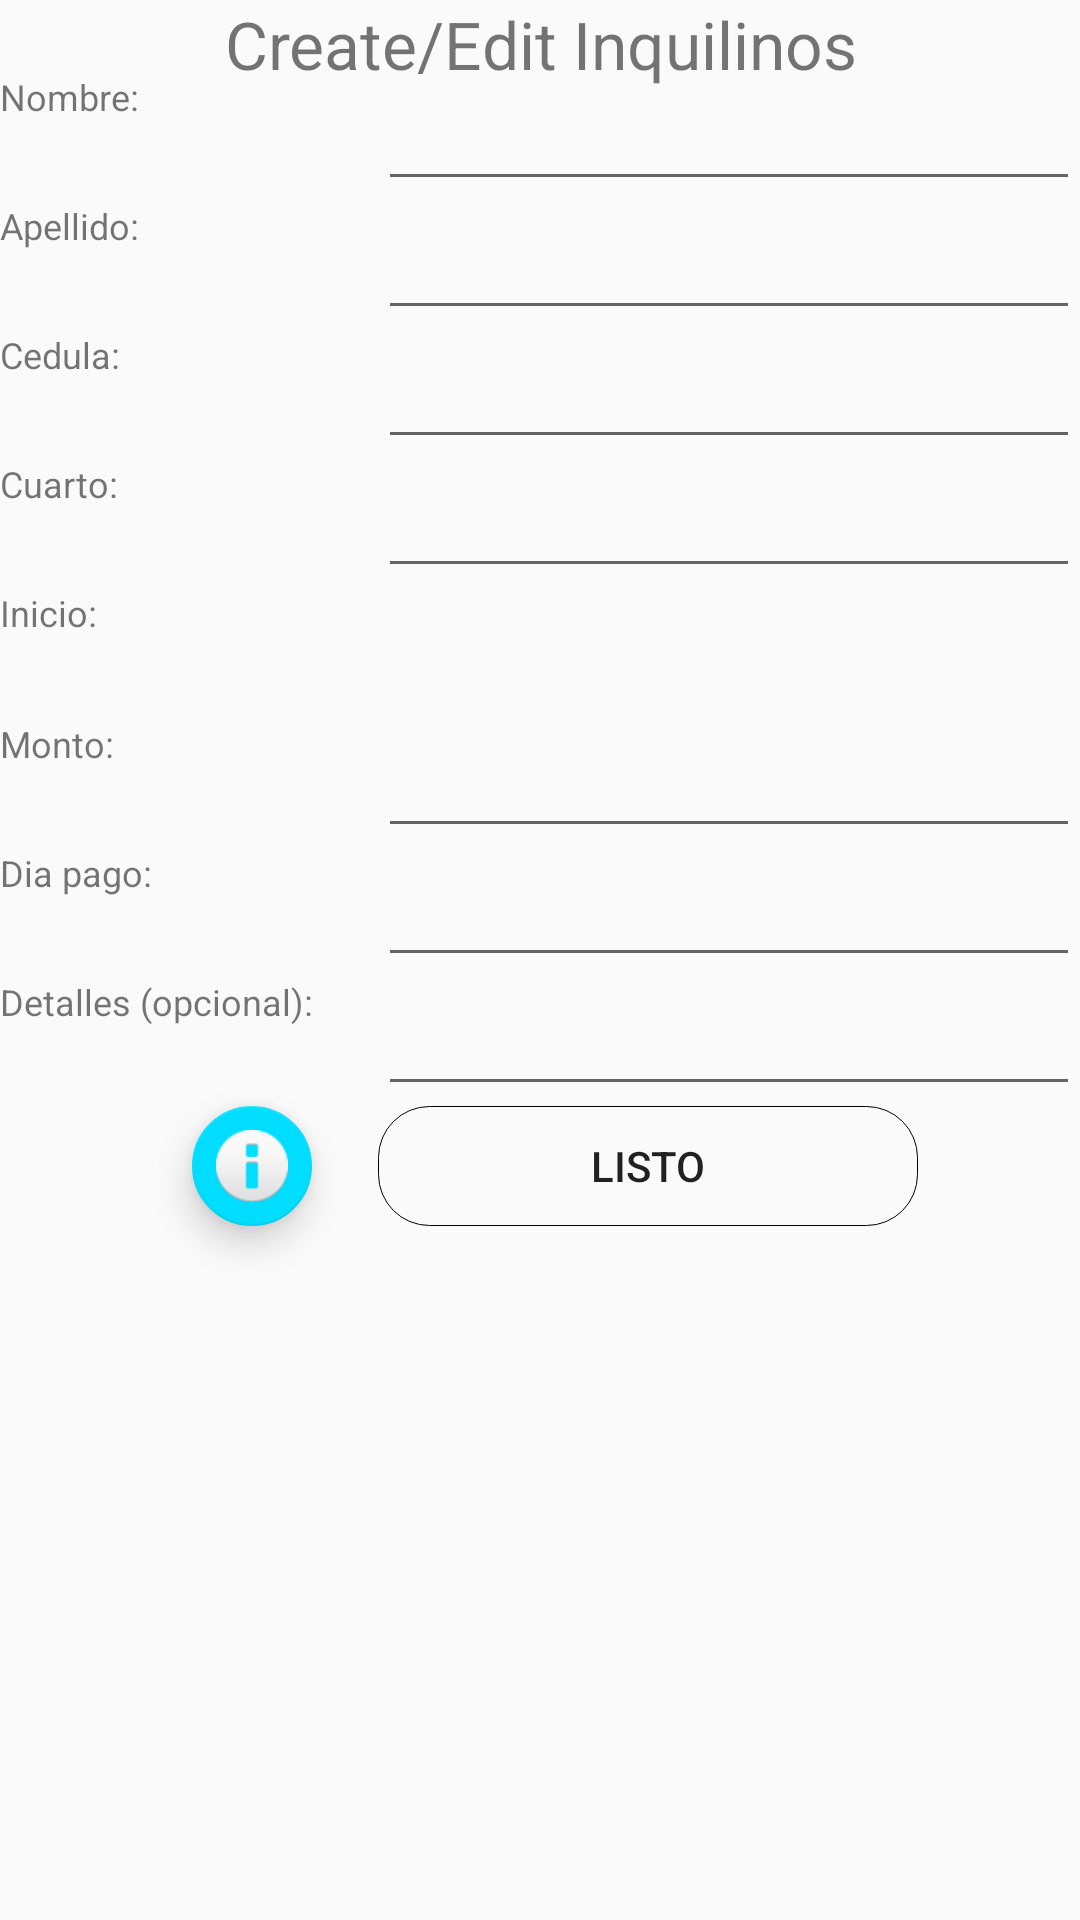

Android layout source for this screen:
<!-- AndroidManifest.xml: application theme AppTheme -->
<!-- res/layout/fragment_fragment_create_or_update.xml -->
<RelativeLayout xmlns:android="http://schemas.android.com/apk/res/android"
    xmlns:tools="http://schemas.android.com/tools"
    android:layout_width="match_parent"
    android:layout_height="match_parent"
    android:orientation="vertical"
    android:weightSum="1"
    xmlns:app="http://schemas.android.com/apk/res-auto"
    tools:context="com.example.juanb.ubusiness.Screens.Fragments.FragmentCreateOrUpdate">

    


    <TextView
        android:text="Nombre:"
        android:layout_width="match_parent"
        android:layout_height="wrap_content"
        android:id="@+id/textView2"
        android:textSize="12sp"
        android:fontFamily="sans-serif"
        android:textColorPrimary="#B6B6B6"

        android:layout_toLeftOf="@+id/edt_inquilinos_nombre"
        android:layout_toStartOf="@+id/edt_inquilinos_nombre"
        android:layout_alignBottom="@+id/edt_inquilinos_nombre"
        android:layout_alignTop="@+id/edt_inquilinos_nombre" />

    <TextView
        android:text="Apellido:"
        android:layout_width="match_parent"
        android:layout_height="wrap_content"
        android:id="@+id/textView3"
        android:textSize="12sp"
        android:fontFamily="sans-serif"
        android:textColorPrimary="#B6B6B6"
        android:layout_below="@+id/textView2"
        android:layout_toLeftOf="@+id/edt_inquilinos_nombre"
        android:layout_toStartOf="@+id/edt_inquilinos_nombre"
        android:layout_alignBottom="@+id/edt_inquilinos_apellido" />

    <EditText
        android:layout_width="match_parent"
        android:layout_height="43dp"
        android:inputType="textPersonName"
        android:text=""
        android:ems="10"
        android:id="@+id/edt_inquilinos_apellido"
        android:layout_weight="0.05"
        android:layout_below="@+id/edt_inquilinos_nombre"
        android:layout_toEndOf="@+id/textView2"
        android:layout_toRightOf="@+id/textView2" />

    <TextView
        android:text="Cuarto:"
        android:layout_width="match_parent"
        android:layout_height="wrap_content"
        android:id="@+id/textView5"
        android:textSize="12sp"
        android:fontFamily="sans-serif"
        android:textColorPrimary="#B6B6B6"
        android:layout_below="@+id/edt_inquilinos_cedula"
        android:layout_toLeftOf="@+id/edt_inquilinos_cedula"
        android:layout_toStartOf="@+id/edt_inquilinos_cedula"
        android:layout_above="@+id/lbl_todo_creation_title" />

    <EditText
        android:layout_width="match_parent"
        android:layout_height="43dp"
        android:inputType="number"
        android:text=""
        android:ems="10"
        android:id="@+id/edt_inquilinos_cuarto"
        android:layout_weight="0.05"
        android:layout_below="@+id/edt_inquilinos_cedula"
        android:layout_alignParentRight="true"
        android:layout_alignParentEnd="true"
        android:layout_toRightOf="@+id/textView5"
        android:layout_toEndOf="@+id/textView5" />

    <TextView
        android:id="@+id/lbl_todo_creation_title"
        android:layout_width="match_parent"
        android:layout_height="wrap_content"
        android:fontFamily="sans-serif"
        android:text="Inicio:"
        android:textColorPrimary="#B6B6B6"
        android:textSize="12sp"
        android:layout_below="@+id/edt_inquilinos_cuarto"
        android:layout_toLeftOf="@+id/edt_inquilinos_cuarto"
        android:layout_above="@+id/textView6"
        android:layout_alignParentLeft="true"
        android:layout_alignParentStart="true" />

    <TextView
        android:text="Monto:"
        android:layout_width="match_parent"
        android:layout_height="wrap_content"
        android:id="@+id/textView6"
        android:textSize="12sp"
        android:fontFamily="sans-serif"
        android:textColorPrimary="#B6B6B6"
        android:layout_alignParentLeft="true"
        android:layout_alignParentStart="true"
        android:layout_alignTop="@+id/edt_inquilinos_monto"
        android:layout_alignBottom="@+id/edt_inquilinos_monto"
        android:layout_alignRight="@+id/textView5"
        android:layout_alignEnd="@+id/textView5" />

    <EditText
        android:layout_width="match_parent"
        android:layout_height="43dp"
        android:inputType="textPersonName"
        android:text=""
        android:ems="10"
        android:id="@+id/edt_inquilinos_cedula"
        android:layout_weight="0.05"
        android:layout_below="@+id/edt_inquilinos_apellido"
        android:layout_alignParentRight="true"
        android:layout_alignParentEnd="true"
        android:layout_toRightOf="@+id/textView3"
        android:layout_toEndOf="@+id/textView3" />

    <TextView
        android:text="Cedula:"
        android:layout_width="match_parent"
        android:layout_height="wrap_content"
        android:id="@+id/textView4"
        android:textSize="12sp"
        android:fontFamily="sans-serif"
        android:textColorPrimary="#B6B6B6"
        android:layout_below="@+id/textView3"
        android:layout_alignParentLeft="true"
        android:layout_alignParentStart="true"
        android:layout_toLeftOf="@+id/edt_inquilinos_apellido"
        android:layout_toStartOf="@+id/edt_inquilinos_apellido"
        android:layout_above="@+id/textView5" />

    <EditText
        android:layout_width="match_parent"
        android:layout_height="43dp"
        android:inputType="textPersonName"
        android:text=""
        android:ems="10"
        android:id="@+id/edt_inquilinos_monto"
        android:layout_weight="0.05"
        android:layout_below="@+id/lbl_todo_creation_date"
        android:layout_alignParentRight="true"
        android:layout_alignParentEnd="true"
        android:layout_marginTop="22dp"
        android:layout_toRightOf="@+id/textView6"
        android:layout_toEndOf="@+id/textView6" />

    <TextView
        android:text="Dia pago:"
        android:layout_width="match_parent"
        android:layout_height="wrap_content"
        android:id="@+id/textView7"
        android:textSize="12sp"
        android:fontFamily="sans-serif"
        android:textColorPrimary="#B6B6B6"
        android:layout_below="@+id/textView6"
        android:layout_alignParentLeft="true"
        android:layout_alignParentStart="true"
        android:layout_toLeftOf="@+id/edt_inquilinos_monto"
        android:layout_toStartOf="@+id/edt_inquilinos_monto"
        android:layout_alignBottom="@+id/edt_inquilinos_diapago" />

    <EditText
        android:layout_width="match_parent"
        android:layout_height="43dp"
        android:inputType="textPersonName"
        android:text=""
        android:ems="10"
        android:id="@+id/edt_inquilinos_diapago"
        android:layout_below="@+id/textView6"
        android:layout_alignParentRight="true"
        android:layout_alignParentEnd="true"
        android:layout_toRightOf="@+id/textView6"
        android:layout_toEndOf="@+id/textView6" />

    <EditText
        android:id="@+id/edt_inquilinos_content"
        android:layout_width="match_parent"
        android:layout_height="43dp"
        android:layout_below="@+id/edt_inquilinos_diapago"
        android:layout_alignParentRight="true"
        android:layout_alignParentEnd="true"
        android:layout_toRightOf="@+id/textView7"
        android:layout_toEndOf="@+id/textView7" />

    <TextView
        android:id="@+id/lbl_todo_content_title"
        android:layout_width="match_parent"
        android:layout_height="wrap_content"
        android:fontFamily="sans-serif"
        android:text="Detalles (opcional):"
        android:textColorPrimary="#B6B6B6"
        android:textSize="12sp"
        android:layout_alignBottom="@+id/edt_inquilinos_content"
        android:layout_alignParentLeft="true"
        android:layout_alignParentStart="true"
        android:layout_toLeftOf="@+id/edt_inquilinos_content"
        android:layout_toStartOf="@+id/edt_inquilinos_content"
        android:layout_below="@+id/textView7" />


    <TextView
        android:layout_width="match_parent"
        android:layout_height="wrap_content"
        android:gravity="center"
        android:text="Create/Edit Inquilinos"
        android:textSize="22sp"
        android:layout_alignParentTop="true"
        android:layout_alignParentLeft="true"
        android:layout_alignParentStart="true" />

    <EditText
        android:layout_width="match_parent"
        android:layout_height="43dp"
        android:inputType="textPersonName"
        android:text=""
        android:ems="10"
        android:id="@+id/edt_inquilinos_nombre"
        android:layout_weight="0.05"
        android:layout_marginTop="24dp"
        android:layout_alignParentRight="true"
        android:layout_alignParentEnd="true"
        android:layout_toRightOf="@+id/fabcreate"
        android:layout_toEndOf="@+id/fabcreate" />

    <TextView
        android:id="@+id/lbl_todo_creation_date"
        android:layout_width="match_parent"
        android:layout_height="wrap_content"
        android:fontFamily="sans-serif-medium"
        android:textSize="16sp"
        android:layout_below="@+id/edt_inquilinos_cuarto"
        android:layout_alignParentRight="true"
        android:layout_alignParentEnd="true"
        android:layout_toRightOf="@+id/textView5"
        android:layout_toEndOf="@+id/textView5" />

    <android.support.design.widget.FloatingActionButton
        android:id="@+id/fabcreate"
        android:layout_width="wrap_content"
        android:layout_height="wrap_content"
        android:layout_gravity="bottom|end"
        app:srcCompat="@android:drawable/ic_dialog_info"
        android:layout_below="@+id/edt_inquilinos_content"
        android:layout_toLeftOf="@+id/btn_done"
        android:layout_toStartOf="@+id/btn_done"
        android:layout_marginRight="22dp"
        android:layout_marginEnd="22dp"
        app:backgroundTint="@android:color/holo_blue_bright"
        app:rippleColor="?attr/actionMenuTextColor"
        app:fabSize="mini"
        app:elevation="7dp" />

    <Button
        android:id="@+id/btn_done"
        android:layout_width="180dp"
        android:layout_height="40dp"
        android:text="Listo"
        android:background="@drawable/button_border"
        android:layout_marginRight="54dp"
        android:layout_alignBottom="@+id/fabcreate"
        android:layout_alignParentRight="true"
        android:layout_alignParentEnd="true"
        android:layout_marginEnd="54dp"
        android:elevation="5dp" />


</RelativeLayout>
<!-- resources referenced by this layout -->
<resources>
  <!-- drawable button_border (drawable) -->
  <?xml version="1.0" encoding="utf-8"?>
  <shape xmlns:android="http://schemas.android.com/apk/res/android"
      android:shape="rectangle">
      <gradient android:startColor="@null"
          android:endColor="@null"
          android:angle="270" />
      <corners android:radius="17dp" />
      <stroke android:width="1px" android:color="#000000" />
  </shape>
  <style name="AppTheme" parent="Theme.AppCompat.Light.DarkActionBar">
          
          <item name="colorPrimary">#8100876a</item>
          <item name="colorPrimaryDark">#8100876a</item>
          <item name="colorAccent">#3F51B5</item>
  
  
      </style>
</resources>
